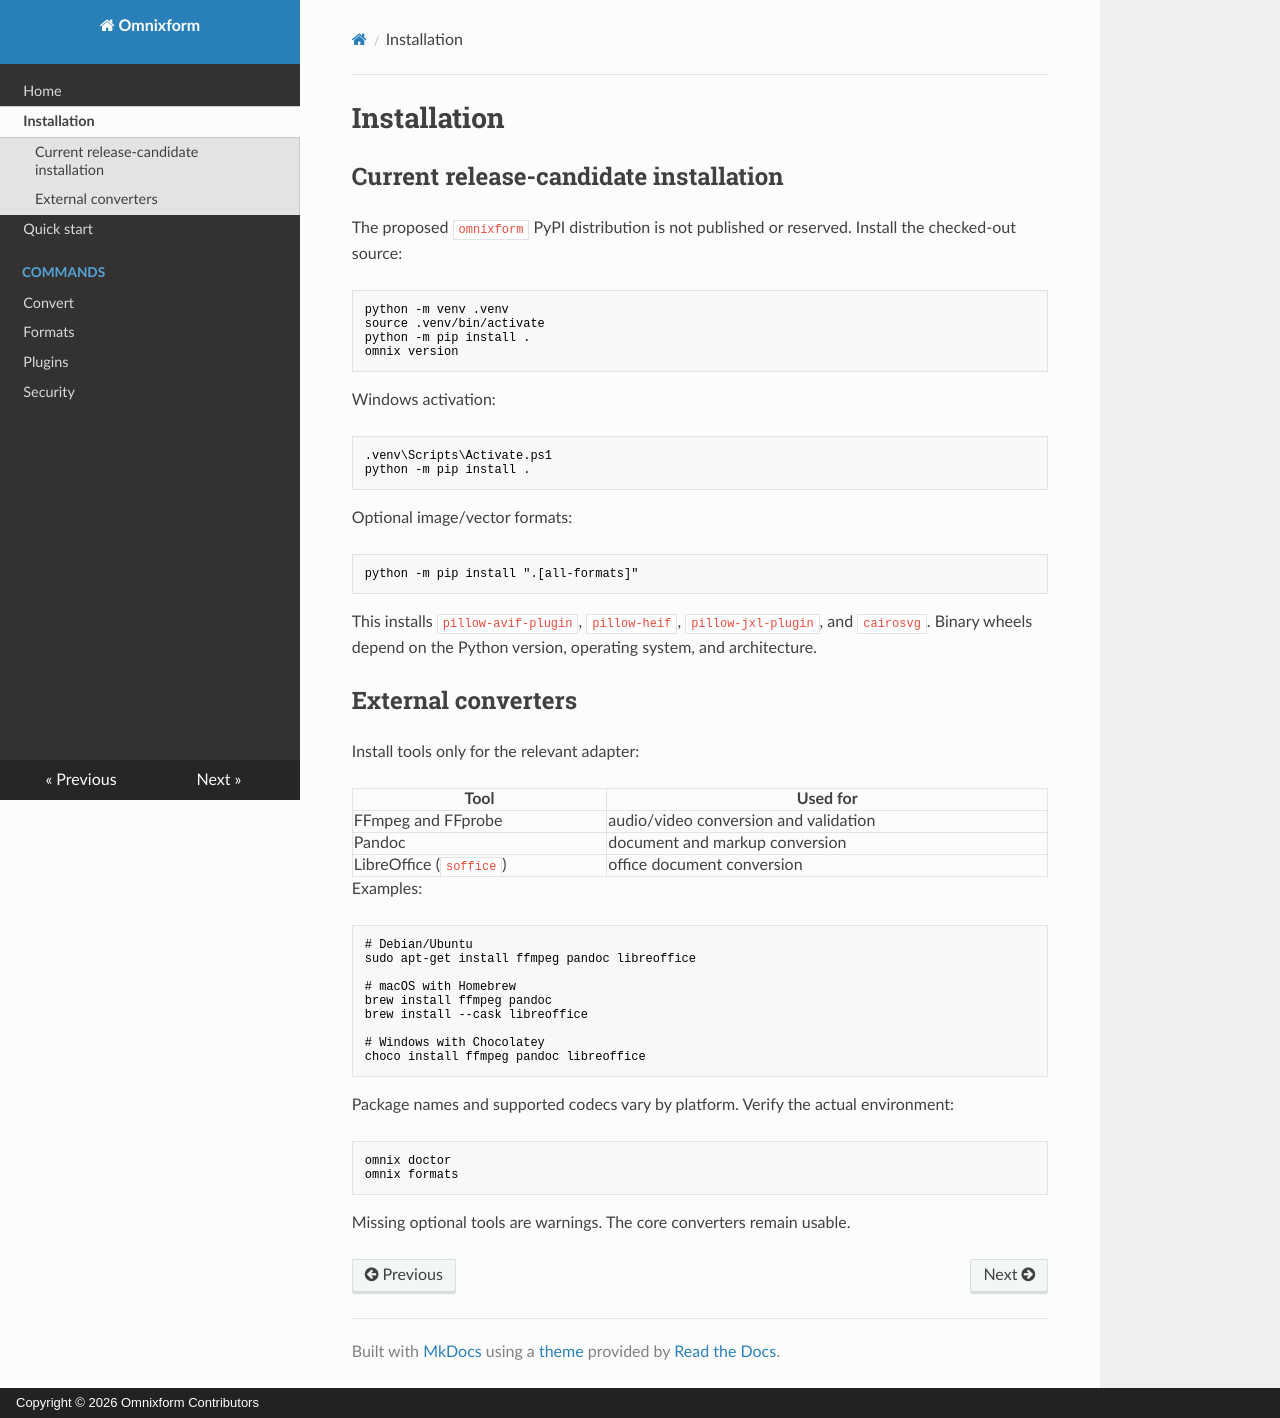

repository: ionnixf/omnixform · page: installation/index.html · generator: mkdocs · copyright: Copyright © 2026 Omnixform Contributors

# Installation

## Current release-candidate installation

The proposed `omnixform` PyPI distribution is not published or reserved.
Install the checked-out source:

```bash
python -m venv .venv
source .venv/bin/activate
python -m pip install .
omnix version
```

Windows activation:

```powershell
.venv\Scripts\Activate.ps1
python -m pip install .
```

Optional image/vector formats:

```bash
python -m pip install ".[all-formats]"
```

This installs `pillow-avif-plugin`, `pillow-heif`, `pillow-jxl-plugin`, and
`cairosvg`. Binary wheels depend on the Python version, operating system, and
architecture.

## External converters

Install tools only for the relevant adapter:

| Tool | Used for |
| --- | --- |
| FFmpeg and FFprobe | audio/video conversion and validation |
| Pandoc | document and markup conversion |
| LibreOffice (`soffice`) | office document conversion |

Examples:

```bash
# Debian/Ubuntu
sudo apt-get install ffmpeg pandoc libreoffice

# macOS with Homebrew
brew install ffmpeg pandoc
brew install --cask libreoffice

# Windows with Chocolatey
choco install ffmpeg pandoc libreoffice
```

Package names and supported codecs vary by platform. Verify the actual
environment:

```bash
omnix doctor
omnix formats
```

Missing optional tools are warnings. The core converters remain usable.
